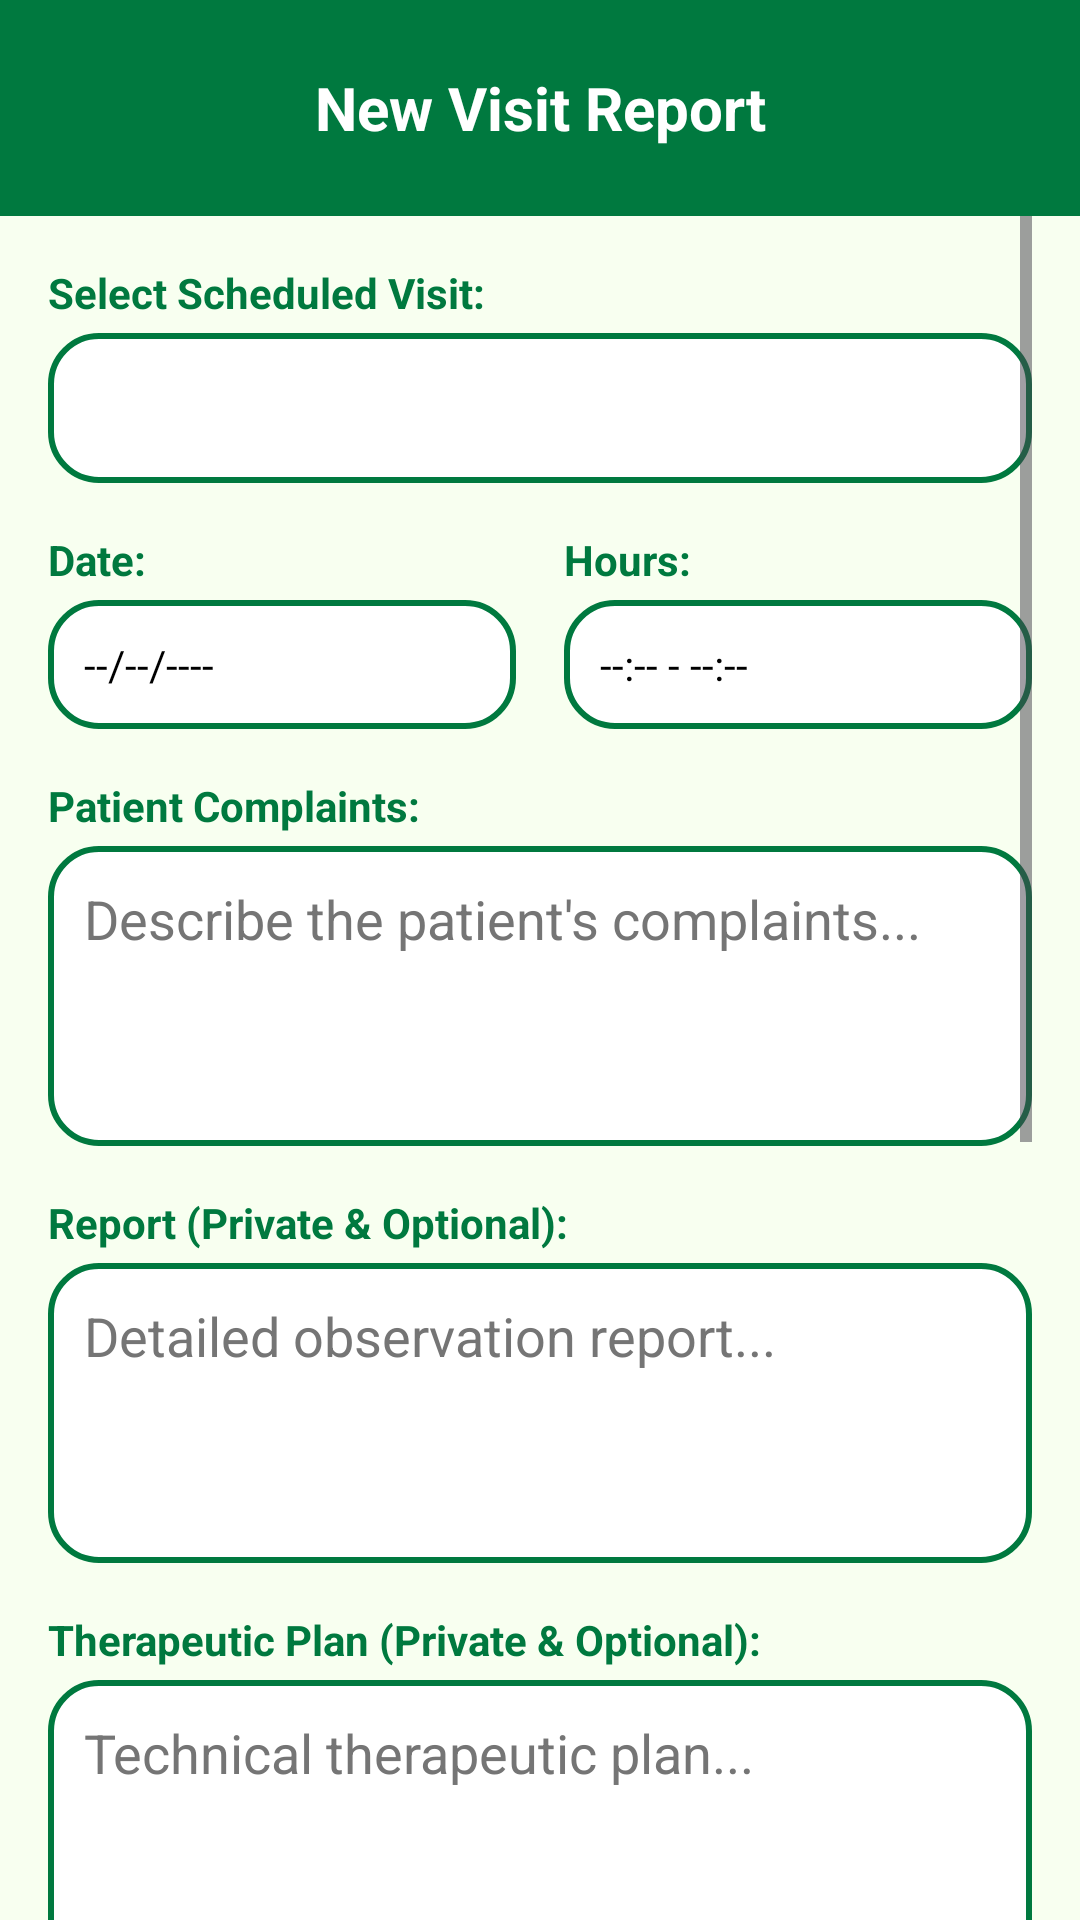

Android layout source for this screen:
<!-- AndroidManifest.xml: application theme Theme.CareLink -->
<!-- res/layout/activity_create_visit_report.xml -->
<?xml version="1.0" encoding="utf-8"?>
<androidx.constraintlayout.widget.ConstraintLayout xmlns:android="http://schemas.android.com/apk/res/android"
    xmlns:app="http://schemas.android.com/apk/res-auto"
    android:id="@+id/main"
    android:layout_width="match_parent"
    android:layout_height="match_parent"
    android:background="@color/bg_color">

    <LinearLayout
        android:id="@+id/top_bar"
        android:layout_width="match_parent"
        android:layout_height="wrap_content"
        android:background="@color/buttons"
        android:paddingBottom="16dp"
        android:paddingTop="16dp"
        android:orientation="horizontal"
        android:gravity="center_vertical"
        app:layout_constraintTop_toTopOf="parent">

        <ImageView
            android:id="@+id/btnBack"
            android:layout_width="40dp"
            android:layout_height="40dp"
            android:layout_marginStart="16dp"
            android:padding="4dp"
            android:src="@drawable/back"
            app:tint="@color/white" />

        <TextView
            android:id="@+id/tvTitle"
            android:layout_width="0dp"
            android:layout_height="wrap_content"
            android:layout_weight="1"
            android:text="New Visit Report"
            android:textSize="20sp"
            android:textStyle="bold"
            android:textColor="@color/white"
            android:gravity="center"
            android:layout_marginEnd="56dp"/>
    </LinearLayout>

    <ScrollView
        android:layout_width="match_parent"
        android:layout_height="0dp"
        android:paddingHorizontal="16dp"
        android:clipToPadding="false"
        app:layout_constraintBottom_toBottomOf="parent"
        app:layout_constraintTop_toBottomOf="@id/top_bar">

        <LinearLayout
            android:layout_width="match_parent"
            android:layout_height="wrap_content"
            android:orientation="vertical"
            android:paddingBottom="100dp">

            <TextView
                android:layout_width="wrap_content"
                android:layout_height="wrap_content"
                android:text="Select Scheduled Visit:"
                android:textColor="@color/buttons"
                android:textStyle="bold"
                android:layout_marginTop="16dp"/>

            <Spinner
                android:id="@+id/spinner_visits"
                android:layout_width="match_parent"
                android:layout_height="50dp"
                android:background="@drawable/bg_input_field"
                android:spinnerMode="dropdown"
                android:popupBackground="#FFFFFF"
                android:layout_marginTop="4dp"/>

            <LinearLayout
                android:layout_width="match_parent"
                android:layout_height="wrap_content"
                android:orientation="horizontal"
                android:layout_marginTop="16dp"
                android:weightSum="2">

                <LinearLayout
                    android:layout_width="0dp"
                    android:layout_height="wrap_content"
                    android:layout_weight="1"
                    android:orientation="vertical"
                    android:layout_marginEnd="8dp">
                    <TextView android:layout_width="wrap_content" android:layout_height="wrap_content" android:text="Date:" android:textColor="@color/buttons" android:textStyle="bold"/>
                    <TextView android:id="@+id/tv_date" android:layout_width="match_parent" android:layout_height="wrap_content" android:background="@drawable/bg_input_field" android:padding="12dp" android:text="--/--/----" android:textColor="@color/black" android:layout_marginTop="4dp"/>
                </LinearLayout>

                <LinearLayout
                    android:layout_width="0dp"
                    android:layout_height="wrap_content"
                    android:layout_weight="1"
                    android:orientation="vertical"
                    android:layout_marginStart="8dp">
                    <TextView android:layout_width="wrap_content" android:layout_height="wrap_content" android:text="Hours:" android:textColor="@color/buttons" android:textStyle="bold"/>
                    <TextView android:id="@+id/tv_hours" android:layout_width="match_parent" android:layout_height="wrap_content" android:background="@drawable/bg_input_field" android:padding="12dp" android:text="--:-- - --:--" android:textColor="@color/black" android:layout_marginTop="4dp"/>
                </LinearLayout>
            </LinearLayout>

            <TextView android:layout_width="wrap_content" android:layout_height="wrap_content" android:text="Patient Complaints:" android:textColor="@color/buttons" android:textStyle="bold" android:layout_marginTop="16dp"/>
            <EditText android:id="@+id/et_complaints" android:layout_width="match_parent" android:layout_height="100dp" android:gravity="top|start" android:background="@drawable/bg_input_field" android:padding="12dp" android:hint="Describe the patient's complaints..." android:inputType="textMultiLine" android:textColorHint="#757575" android:textColor="@color/black" android:layout_marginTop="4dp"/>

            <TextView android:layout_width="wrap_content" android:layout_height="wrap_content" android:text="Report (Private &amp; Optional):" android:textColor="@color/buttons" android:textStyle="bold" android:layout_marginTop="16dp"/>
            <EditText android:id="@+id/et_report" android:layout_width="match_parent" android:layout_height="100dp" android:gravity="top|start" android:background="@drawable/bg_input_field" android:padding="12dp" android:hint="Detailed observation report..." android:inputType="textMultiLine" android:textColorHint="#757575" android:textColor="@color/black" android:layout_marginTop="4dp"/>

            <TextView android:layout_width="wrap_content" android:layout_height="wrap_content" android:text="Therapeutic Plan (Private &amp; Optional):" android:textColor="@color/buttons" android:textStyle="bold" android:layout_marginTop="16dp"/>
            <EditText android:id="@+id/et_therapeutic_plan" android:layout_width="match_parent" android:layout_height="100dp" android:gravity="top|start" android:background="@drawable/bg_input_field" android:padding="12dp" android:hint="Technical therapeutic plan..." android:inputType="textMultiLine" android:textColorHint="#757575" android:textColor="@color/black" android:layout_marginTop="4dp"/>

            <TextView android:layout_width="wrap_content" android:layout_height="wrap_content" android:text="Recommendations:" android:textColor="@color/buttons" android:textStyle="bold" android:layout_marginTop="16dp"/>
            <EditText android:id="@+id/et_recommendations" android:layout_width="match_parent" android:layout_height="100dp" android:gravity="top|start" android:background="@drawable/bg_input_field" android:padding="12dp" android:hint="Prescriptions, rest, diet..." android:inputType="textMultiLine" android:textColorHint="#757575" android:textColor="@color/black" android:layout_marginTop="4dp"/>

            <TextView android:layout_width="wrap_content" android:layout_height="wrap_content" android:text="Schedule a Future Visit?" android:textColor="@color/buttons" android:textStyle="bold" android:layout_marginTop="16dp"/>
            <CheckBox android:id="@+id/cb_fut_no" android:layout_width="wrap_content" android:layout_height="wrap_content" android:text="No" android:textColor="@color/black" android:theme="@style/WhiteCheckTheme"/>
            <CheckBox android:id="@+id/cb_fut_yes" android:layout_width="wrap_content" android:layout_height="wrap_content" android:text="Yes" android:textColor="@color/black" android:theme="@style/WhiteCheckTheme"/>

            <LinearLayout
                android:id="@+id/ll_fut_details"
                android:layout_width="match_parent"
                android:layout_height="wrap_content"
                android:orientation="vertical"
                android:visibility="gone"
                android:layout_marginTop="8dp"
                android:background="@drawable/bg_input_field"
                android:padding="16dp">

                <TextView android:layout_width="wrap_content" android:layout_height="wrap_content" android:text="Date (DD/MM/YYYY):" android:textColor="@color/buttons" android:textStyle="bold"/>
                <EditText android:id="@+id/et_fut_date" android:layout_width="match_parent" android:layout_height="wrap_content" android:background="@drawable/underline_edittext" android:padding="8dp" android:hint="DD/MM/YYYY" android:inputType="date" android:maxLength="10" android:textColorHint="#757575" android:textColor="@color/black"/>

                <TextView android:layout_width="wrap_content" android:layout_height="wrap_content" android:text="Arrival Time (HH:MM):" android:textColor="@color/buttons" android:textStyle="bold" android:layout_marginTop="12dp"/>
                <EditText android:id="@+id/et_fut_arrival" android:layout_width="match_parent" android:layout_height="wrap_content" android:background="@drawable/underline_edittext" android:padding="8dp" android:hint="HH:MM" android:inputType="number" android:maxLength="5" android:textColorHint="#757575" android:textColor="@color/black"/>

                <TextView android:layout_width="wrap_content" android:layout_height="wrap_content" android:text="Departure Time (HH:MM):" android:textColor="@color/buttons" android:textStyle="bold" android:layout_marginTop="12dp"/>
                <EditText android:id="@+id/et_fut_departure" android:layout_width="match_parent" android:layout_height="wrap_content" android:background="@drawable/underline_edittext" android:padding="8dp" android:hint="HH:MM" android:inputType="number" android:maxLength="5" android:textColorHint="#757575" android:textColor="@color/black"/>

                <TextView android:layout_width="wrap_content" android:layout_height="wrap_content" android:text="Notes (Optional):" android:textColor="@color/buttons" android:textStyle="bold" android:layout_marginTop="12dp"/>
                <EditText android:id="@+id/et_fut_notes" android:layout_width="match_parent" android:layout_height="wrap_content" android:background="@drawable/underline_edittext" android:padding="8dp" android:hint="Optional notes..." android:inputType="textMultiLine" android:textColorHint="#757575" android:textColor="@color/black"/>
            </LinearLayout>

            <Button
                android:id="@+id/btn_save_report"
                android:layout_width="match_parent"
                android:layout_height="55dp"
                android:layout_marginTop="32dp"
                android:backgroundTint="@color/buttons"
                android:text="Save Report"
                android:textColor="#FFFFFF"
                android:textSize="18sp"
                android:textStyle="bold"
                android:alpha="0.5"
                android:enabled="false"
                app:cornerRadius="20dp" />
        </LinearLayout>
    </ScrollView>
</androidx.constraintlayout.widget.ConstraintLayout>
<!-- resources referenced by this layout -->
<resources>
  <color name="bg_color">#f8fff0 </color>
  <color name="black">#FF000000</color>
  <color name="buttons">#00793f</color>
  <color name="white">#FFFFFFFF</color>
  <!-- drawable bg_input_field (drawable) -->
  <?xml version="1.0" encoding="utf-8"?>
  <shape xmlns:android="http://schemas.android.com/apk/res/android"
      android:shape="rectangle">
  
      <solid android:color="@color/white" />
  
      <corners android:radius="16dp" />
  
      <stroke
          android:width="2dp"
          android:color="@color/buttons" />
  </shape>
  <!-- drawable underline_edittext (drawable) -->
  <?xml version="1.0" encoding="utf-8"?>
  <layer-list xmlns:android="http://schemas.android.com/apk/res/android">
  
      <item>
          <shape android:shape="rectangle">
              <solid android:color="@android:color/transparent"/>
          </shape>
      </item>
  
      <item
          android:left="-4dp"
          android:right="-4dp"
          android:top="-4dp"
          android:bottom="2dp">
          <shape android:shape="rectangle">
              <solid android:color="@android:color/transparent"/>
              <stroke
                  android:width="1.5dp"
                  android:color="@color/buttons"/>
          </shape>
      </item>
  
  </layer-list>
  <style name="WhiteCheckTheme" parent="ThemeOverlay.Material3.Light">
          <item name="colorPrimary">@color/buttons</item>
          <item name="colorOnPrimary">@color/white</item>
          <item name="colorOnSurfaceVariant">@color/buttons</item>
      </style>
  <style name="Theme.CareLink" parent="Base.Theme.CareLink" />
  <style name="Base.Theme.CareLink" parent="Theme.Material3.DayNight.NoActionBar">
          <item name="colorOnSurface">@color/buttons</item>
          <item name="colorPrimary">@color/buttons</item>
          <item name="android:windowBackground">@color/white</item>
          <item name="colorControlActivated">@color/buttons</item>
  
          <item name="popupMenuStyle">@style/CustomPopupMenu</item>
          <item name="textAppearanceLargePopupMenu">@style/CustomPopupText</item>
          <item name="textAppearanceSmallPopupMenu">@style/CustomPopupText</item>
      </style>
  <style name="CustomPopupMenu" parent="Widget.AppCompat.PopupMenu">
          <item name="android:popupBackground">@android:color/white</item>
      </style>
  <style name="CustomPopupText" parent="TextAppearance.AppCompat.Widget.PopupMenu.Large">
          <item name="android:textColor">@color/buttons</item>
          <item name="android:textStyle">bold</item>
      </style>
</resources>
